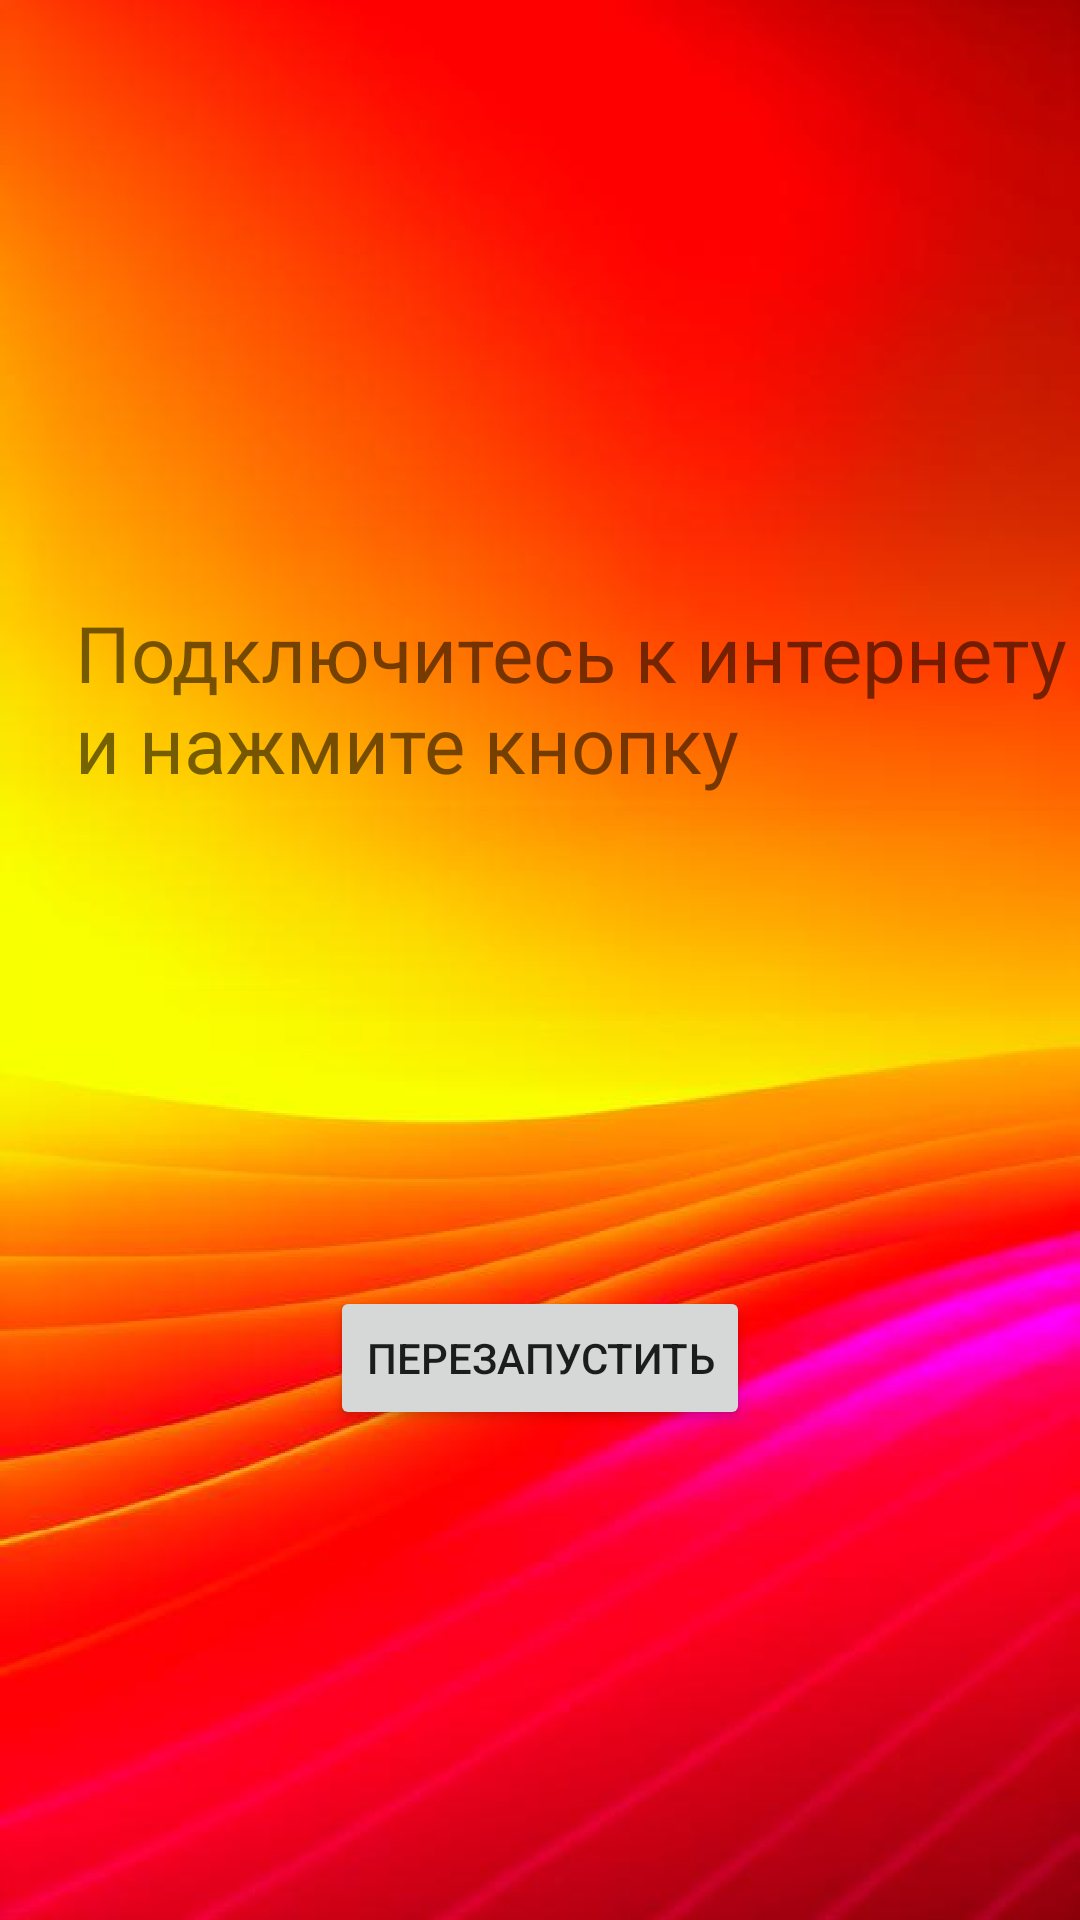

Write the Android layout XML for this screen, with the resource values it uses.
<!-- AndroidManifest.xml: application theme Theme.OptionWayCards -->
<!-- res/layout/activity_need_internet.xml -->
<?xml version="1.0" encoding="utf-8"?>
<androidx.constraintlayout.widget.ConstraintLayout
    xmlns:android="http://schemas.android.com/apk/res/android"
    android:layout_width="match_parent"
    android:layout_height="match_parent"
    xmlns:app="http://schemas.android.com/apk/res-auto"
    android:background="@drawable/background">

    <TextView
        android:id="@+id/text_need_internet"
        app:layout_constraintTop_toTopOf="parent"
        app:layout_constraintLeft_toLeftOf="parent"
        android:layout_width="match_parent"
        android:layout_height="wrap_content"
        android:text="@string/text_need_internet"
        android:textSize="26dp"
        android:layout_marginTop="200dp"
        android:layout_marginLeft="25dp"/>
    <Button
        android:id="@+id/button_restart_internet"
        android:layout_width="wrap_content"
        android:layout_height="wrap_content"
        app:layout_constraintTop_toBottomOf="@+id/text_need_internet"
        app:layout_constraintLeft_toLeftOf="parent"
        app:layout_constraintRight_toRightOf="parent"
        android:text="@string/restart_internet"
        app:layout_constraintBottom_toBottomOf="parent"/>
</androidx.constraintlayout.widget.ConstraintLayout>
<!-- resources referenced by this layout -->
<resources>
  <!-- drawable background: png bitmap (drawable, 611087 bytes) -->
  <string name="restart_internet">Перезапустить</string>
  <string name="text_need_internet">Подключитесь к интернету и нажмите кнопку</string>
  <style name="Theme.OptionWayCards" parent="Theme.MaterialComponents.DayNight.DarkActionBar">
          
          <item name="colorPrimary">#F6D816</item>
          <item name="colorPrimaryVariant">#FFAD20</item>
          <item name="colorOnPrimary">@color/white</item>
          
          <item name="android:statusBarColor">?attr/colorPrimaryVariant</item>
          
      </style>
  <!-- not gathered from this repository: default colours our renderer supplied (Android Studio template values) -->
  <color name="white">#FFFFFFFF</color>
</resources>
